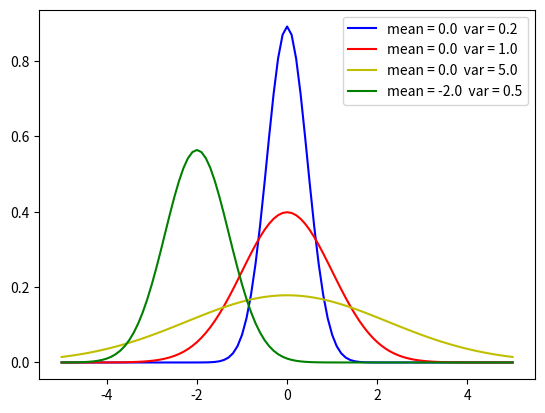

This chart was generated by the following Python code:
import matplotlib.pyplot as plt

import numpy as np


Z1 = np.random.random((3, 5))

Z2 = np.random.uniform(-5, 5, (3, 5))

print(Z1)
print()
print(Z2)
print()


x = np.arange(-5.00, 5.01, 0.1)

def norm_func(x, mean, var):
    return (1.0/(np.sqrt(2.0*np.pi*var)))*np.exp(-((x-mean)**2)/(2.0*var))



plt.figure(1)
plt.plot(x, norm_func(x, 0.0, 0.2), '-b', label='mean = {}  var = {}'.format(0.0, 0.2))
plt.plot(x, norm_func(x, 0.0, 1.0), '-r', label='mean = {}  var = {}'.format(0.0, 1.0))
plt.plot(x, norm_func(x, 0.0, 5.0), '-y', label='mean = {}  var = {}'.format(0.0, 5.0))
plt.plot(x, norm_func(x, -2.0, 0.5), '-g', label='mean = {}  var = {}'.format(-2.0, 0.5))
plt.legend()
plt.show()

